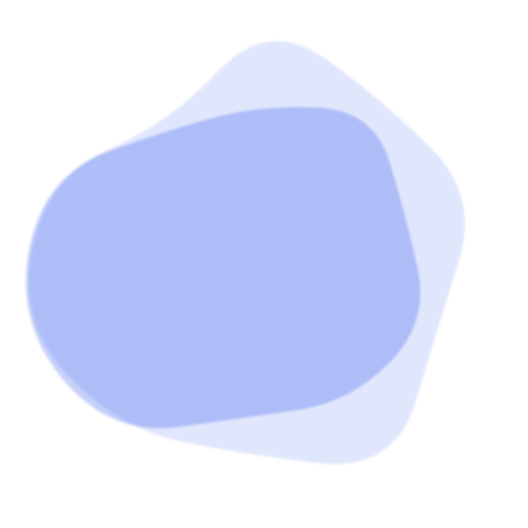
t = 0.00 s
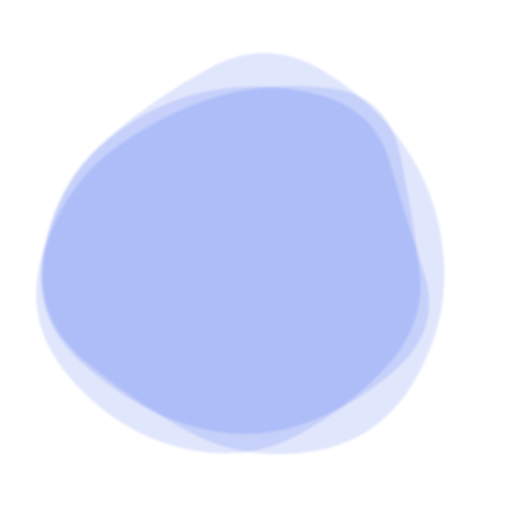
t = 1.56 s
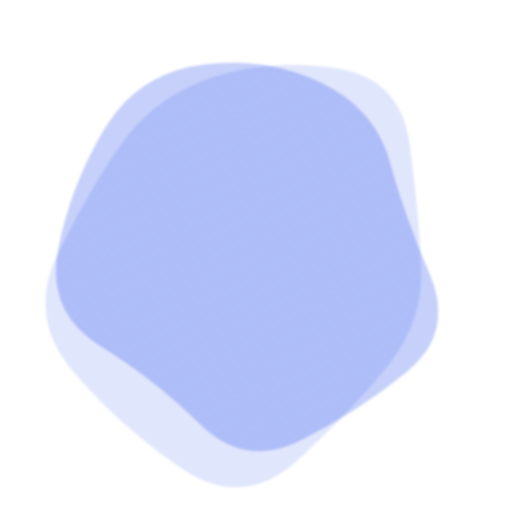
t = 3.13 s
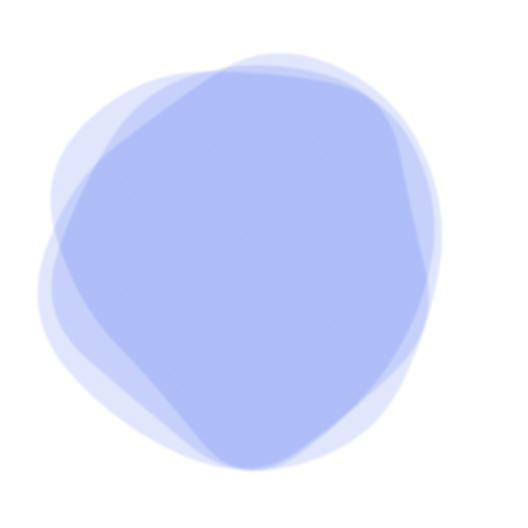
t = 4.69 s
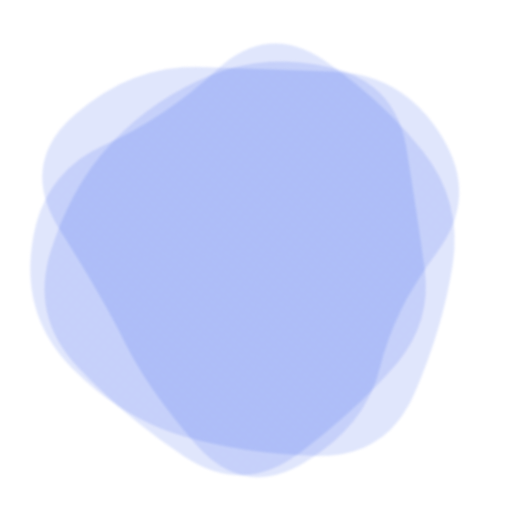
t = 7.03 s
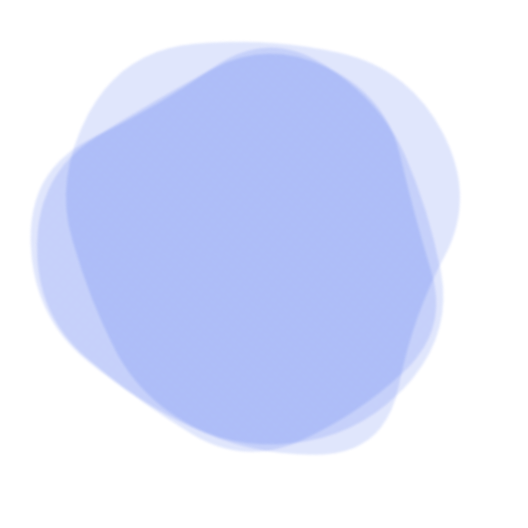
t = 8.59 s

The animated SVG that drew these frames (rendered in a browser with its animation timeline set to each time). Animation: 3 SMIL elements (animate=3); frames cover the first 8.59 s, repeats indefinitely.

<svg version="1.1" xmlns="http://www.w3.org/2000/svg" viewBox="0 0 500 500" width="100%" id="blobSvg" filter="blur(1.2px)" style="opacity: 1;" transform="rotate(-51)">
                        <defs>
                        <linearGradient id="gradient" x1="0%" y1="0%" x2="0%" y2="100%">
                            <stop offset="0%" style="stop-color: rgb(6, 52, 234);"></stop>
                            <stop offset="100%" style="stop-color: rgb(6, 52, 234);"></stop>
                        </linearGradient>
                        </defs>
                        
                    <path id="blob" fill="url(#gradient)" style="opacity: 0.12;"><animate attributeName="d" dur="25s" repeatCount="indefinite" values="M402.82336,294.74662Q372.52122,339.49324,339.45366,380.77461Q306.3861,422.05598,251.70463,416.9165Q197.02317,411.77702,159.66506,377.28619Q122.30695,342.79537,72.75579,296.39768Q23.20463,250,37.88851,178.24662Q52.57238,106.49324,117.0304,72.97924Q181.48842,39.46525,238.53957,73.79537Q295.59073,108.12549,332.49083,135.50917Q369.39092,162.89286,401.2582,206.44643Q433.12549,250,402.82336,294.74662Z;M428.88107,298.41731Q382.87896,346.83463,343.6411,381.94757Q304.40324,417.06052,249.73188,417.66327Q195.06052,418.26602,121.90324,407.33463Q48.74595,396.40324,42.90922,323.20162Q37.07249,250,50.04223,182.03624Q63.01197,114.07249,129.2076,98.49191Q195.40324,82.91133,251.0746,78.83673Q306.74595,74.76214,356.50598,105.64321Q406.26602,136.52427,440.5746,193.26214Q474.88318,250,428.88107,298.41731Z;M439.43806,316.51312Q432.44085,383.02623,370.39398,407.14258Q308.3471,431.25893,240.13979,459.78516Q171.93248,488.31139,132.30301,426.26451Q92.67355,364.21763,63.21484,307.10882Q33.75613,250,44.06194,178.90151Q54.36774,107.80301,118.67355,75.31613Q182.97935,42.82924,240.60882,72.66602Q298.23828,102.50279,368.10882,107.87054Q437.97935,113.23828,442.20731,181.61914Q446.43527,250,439.43806,316.51312Z;M410.95278,296.31131Q377.83016,342.62262,346.59668,396.40799Q315.3632,450.19336,253.66275,438.70512Q191.9623,427.21687,143.72172,394.79004Q95.48115,362.3632,86.24057,306.1816Q77,250,74.51885,185.3632Q72.0377,120.72639,123.0377,68.91975Q174.0377,17.1131,239.88914,47.47163Q305.74057,77.83016,366.40332,99.75233Q427.06607,121.67451,435.57074,185.83725Q444.0754,250,410.95278,296.31131Z;M423.38828,307.00416Q406.39243,364.00831,353.55217,384.57202Q300.71191,405.13573,242.06787,430.50416Q183.42382,455.87258,116.5554,425.63666Q49.68697,395.40075,58.87581,322.70037Q68.06464,250,86.66067,197.31625Q105.2567,144.63251,148.86843,108.53648Q192.48015,72.44045,252.10019,66.13989Q311.72022,59.83933,378.54063,84.21929Q445.36105,108.59925,442.87258,179.29963Q440.38412,250,423.38828,307.00416Z;M460.19079,314.81752Q429.48296,379.63503,366.74655,397.33779Q304.01014,415.04055,238.62673,450.6401Q173.24331,486.23965,141.80231,418.853Q110.3613,351.46635,87.51337,300.73317Q64.66545,250,86.56406,198.80231Q108.46268,147.60462,149.75669,107.39355Q191.05069,67.18248,258.9189,40.41566Q326.7871,13.64883,381.21107,64.45621Q435.63503,115.26359,463.26683,182.63179Q490.89862,250,460.19079,314.81752Z;M424.84079,321.86371Q447.86386,393.72743,384.56836,431.15935Q321.27286,468.59128,248.86371,472.84107Q176.45457,477.09086,148.84107,410.1135Q121.22757,343.13614,67.95457,296.56807Q14.68157,250,76.45485,209.5685Q138.22813,169.13699,166.2505,123.59142Q194.27286,78.04585,249.70464,79.81828Q305.13643,81.59072,362.47721,103.93179Q419.818,126.27286,410.81786,188.13643Q401.81772,250,424.84079,321.86371Z;M469.34657,320.38487Q443.8468,390.76973,373.53877,402.1156Q303.23073,413.46147,238.88463,448.30757Q174.53853,483.15367,122.76833,431.6929Q70.99814,380.23213,76.84563,315.11607Q82.69313,250,78.9227,186.3071Q75.15227,122.6142,131.92223,91.73003Q188.6922,60.84587,253.2305,51.539Q317.7688,42.23213,359.5759,90.92433Q401.383,139.61653,448.11467,194.80827Q494.84633,250,469.34657,320.38487Z;M402.82336,294.74662Q372.52122,339.49324,339.45366,380.77461Q306.3861,422.05598,251.70463,416.9165Q197.02317,411.77702,159.66506,377.28619Q122.30695,342.79537,72.75579,296.39768Q23.20463,250,37.88851,178.24662Q52.57238,106.49324,117.0304,72.97924Q181.48842,39.46525,238.53957,73.79537Q295.59073,108.12549,332.49083,135.50917Q369.39092,162.89286,401.2582,206.44643Q433.12549,250,402.82336,294.74662Z"></animate></path><path id="blob" fill="url(#gradient)" style="opacity: 0.12;"><animate attributeName="d" dur="25s" repeatCount="indefinite" values="M402.82336,294.74662Q372.52122,339.49324,339.45366,380.77461Q306.3861,422.05598,251.70463,416.9165Q197.02317,411.77702,159.66506,377.28619Q122.30695,342.79537,72.75579,296.39768Q23.20463,250,37.88851,178.24662Q52.57238,106.49324,117.0304,72.97924Q181.48842,39.46525,238.53957,73.79537Q295.59073,108.12549,332.49083,135.50917Q369.39092,162.89286,401.2582,206.44643Q433.12549,250,402.82336,294.74662Z;M403.5,294Q372,338,343,393Q314,448,254,435.5Q194,423,138,397.5Q82,372,88,311Q94,250,86,187.5Q78,125,134,95.5Q190,66,253,57Q316,48,362,91.5Q408,135,421.5,192.5Q435,250,403.5,294Z;M453.70516,317.0107Q433.36186,384.02139,362.52423,381.146Q291.6866,378.27061,242.8433,399.93801Q194,421.60541,117.08118,412.14317Q40.16237,402.68093,64.29201,326.34046Q88.42165,250,109.0107,206.32693Q129.59975,162.65387,148.64317,78.76495Q167.6866,-5.12397,241.8433,20.74072Q316,46.60541,350.8433,99.17023Q385.6866,151.73505,429.86753,200.86753Q474.04846,250,453.70516,317.0107Z;M460.19079,314.81752Q429.48296,379.63503,366.74655,397.33779Q304.01014,415.04055,238.62673,450.6401Q173.24331,486.23965,141.80231,418.853Q110.3613,351.46635,87.51337,300.73317Q64.66545,250,86.56406,198.80231Q108.46268,147.60462,149.75669,107.39355Q191.05069,67.18248,258.9189,40.41566Q326.7871,13.64883,381.21107,64.45621Q435.63503,115.26359,463.26683,182.63179Q490.89862,250,460.19079,314.81752Z;M424.84079,321.86371Q447.86386,393.72743,384.56836,431.15935Q321.27286,468.59128,248.86371,472.84107Q176.45457,477.09086,148.84107,410.1135Q121.22757,343.13614,67.95457,296.56807Q14.68157,250,76.45485,209.5685Q138.22813,169.13699,166.2505,123.59142Q194.27286,78.04585,249.70464,79.81828Q305.13643,81.59072,362.47721,103.93179Q419.818,126.27286,410.81786,188.13643Q401.81772,250,424.84079,321.86371Z;M437.48517,301.93698Q392.82947,353.87396,357.50371,413.21131Q322.17795,472.54867,247.51112,479.51159Q172.8443,486.47452,129.54819,427.64458Q86.25209,368.81464,81.57785,309.40732Q76.90361,250,83.86283,191.93327Q90.82205,133.86654,141.98146,104.152Q193.14087,74.43745,247.01483,83.88926Q300.88878,93.34106,355.51112,113.62234Q410.13346,133.90361,446.13717,191.95181Q482.14087,250,437.48517,301.93698Z;M428.88107,298.41731Q382.87896,346.83463,343.6411,381.94757Q304.40324,417.06052,249.73188,417.66327Q195.06052,418.26602,121.90324,407.33463Q48.74595,396.40324,42.90922,323.20162Q37.07249,250,50.04223,182.03624Q63.01197,114.07249,129.2076,98.49191Q195.40324,82.91133,251.0746,78.83673Q306.74595,74.76214,356.50598,105.64321Q406.26602,136.52427,440.5746,193.26214Q474.88318,250,428.88107,298.41731Z;M439.43806,316.51312Q432.44085,383.02623,370.39398,407.14258Q308.3471,431.25893,240.13979,459.78516Q171.93248,488.31139,132.30301,426.26451Q92.67355,364.21763,63.21484,307.10882Q33.75613,250,44.06194,178.90151Q54.36774,107.80301,118.67355,75.31613Q182.97935,42.82924,240.60882,72.66602Q298.23828,102.50279,368.10882,107.87054Q437.97935,113.23828,442.20731,181.61914Q446.43527,250,439.43806,316.51312Z;M402.82336,294.74662Q372.52122,339.49324,339.45366,380.77461Q306.3861,422.05598,251.70463,416.9165Q197.02317,411.77702,159.66506,377.28619Q122.30695,342.79537,72.75579,296.39768Q23.20463,250,37.88851,178.24662Q52.57238,106.49324,117.0304,72.97924Q181.48842,39.46525,238.53957,73.79537Q295.59073,108.12549,332.49083,135.50917Q369.39092,162.89286,401.2582,206.44643Q433.12549,250,402.82336,294.74662Z"></animate></path><path id="blob" fill="url(#gradient)" style="opacity: 0.12;"><animate attributeName="d" dur="25s" repeatCount="indefinite" values="M439.43806,316.51312Q432.44085,383.02623,370.39398,407.14258Q308.3471,431.25893,240.13979,459.78516Q171.93248,488.31139,132.30301,426.26451Q92.67355,364.21763,63.21484,307.10882Q33.75613,250,44.06194,178.90151Q54.36774,107.80301,118.67355,75.31613Q182.97935,42.82924,240.60882,72.66602Q298.23828,102.50279,368.10882,107.87054Q437.97935,113.23828,442.20731,181.61914Q446.43527,250,439.43806,316.51312Z;M403.5,294Q372,338,343,393Q314,448,254,435.5Q194,423,138,397.5Q82,372,88,311Q94,250,86,187.5Q78,125,134,95.5Q190,66,253,57Q316,48,362,91.5Q408,135,421.5,192.5Q435,250,403.5,294Z;M428.88107,298.41731Q382.87896,346.83463,343.6411,381.94757Q304.40324,417.06052,249.73188,417.66327Q195.06052,418.26602,121.90324,407.33463Q48.74595,396.40324,42.90922,323.20162Q37.07249,250,50.04223,182.03624Q63.01197,114.07249,129.2076,98.49191Q195.40324,82.91133,251.0746,78.83673Q306.74595,74.76214,356.50598,105.64321Q406.26602,136.52427,440.5746,193.26214Q474.88318,250,428.88107,298.41731Z;M410.95278,296.31131Q377.83016,342.62262,346.59668,396.40799Q315.3632,450.19336,253.66275,438.70512Q191.9623,427.21687,143.72172,394.79004Q95.48115,362.3632,86.24057,306.1816Q77,250,74.51885,185.3632Q72.0377,120.72639,123.0377,68.91975Q174.0377,17.1131,239.88914,47.47163Q305.74057,77.83016,366.40332,99.75233Q427.06607,121.67451,435.57074,185.83725Q444.0754,250,410.95278,296.31131Z;M402.82336,294.74662Q372.52122,339.49324,339.45366,380.77461Q306.3861,422.05598,251.70463,416.9165Q197.02317,411.77702,159.66506,377.28619Q122.30695,342.79537,72.75579,296.39768Q23.20463,250,37.88851,178.24662Q52.57238,106.49324,117.0304,72.97924Q181.48842,39.46525,238.53957,73.79537Q295.59073,108.12549,332.49083,135.50917Q369.39092,162.89286,401.2582,206.44643Q433.12549,250,402.82336,294.74662Z;M469.34657,320.38487Q443.8468,390.76973,373.53877,402.1156Q303.23073,413.46147,238.88463,448.30757Q174.53853,483.15367,122.76833,431.6929Q70.99814,380.23213,76.84563,315.11607Q82.69313,250,78.9227,186.3071Q75.15227,122.6142,131.92223,91.73003Q188.6922,60.84587,253.2305,51.539Q317.7688,42.23213,359.5759,90.92433Q401.383,139.61653,448.11467,194.80827Q494.84633,250,469.34657,320.38487Z;M437.48517,301.93698Q392.82947,353.87396,357.50371,413.21131Q322.17795,472.54867,247.51112,479.51159Q172.8443,486.47452,129.54819,427.64458Q86.25209,368.81464,81.57785,309.40732Q76.90361,250,83.86283,191.93327Q90.82205,133.86654,141.98146,104.152Q193.14087,74.43745,247.01483,83.88926Q300.88878,93.34106,355.51112,113.62234Q410.13346,133.90361,446.13717,191.95181Q482.14087,250,437.48517,301.93698Z;M423.38828,307.00416Q406.39243,364.00831,353.55217,384.57202Q300.71191,405.13573,242.06787,430.50416Q183.42382,455.87258,116.5554,425.63666Q49.68697,395.40075,58.87581,322.70037Q68.06464,250,86.66067,197.31625Q105.2567,144.63251,148.86843,108.53648Q192.48015,72.44045,252.10019,66.13989Q311.72022,59.83933,378.54063,84.21929Q445.36105,108.59925,442.87258,179.29963Q440.38412,250,423.38828,307.00416Z;M439.43806,316.51312Q432.44085,383.02623,370.39398,407.14258Q308.3471,431.25893,240.13979,459.78516Q171.93248,488.31139,132.30301,426.26451Q92.67355,364.21763,63.21484,307.10882Q33.75613,250,44.06194,178.90151Q54.36774,107.80301,118.67355,75.31613Q182.97935,42.82924,240.60882,72.66602Q298.23828,102.50279,368.10882,107.87054Q437.97935,113.23828,442.20731,181.61914Q446.43527,250,439.43806,316.51312Z"></animate></path></svg>